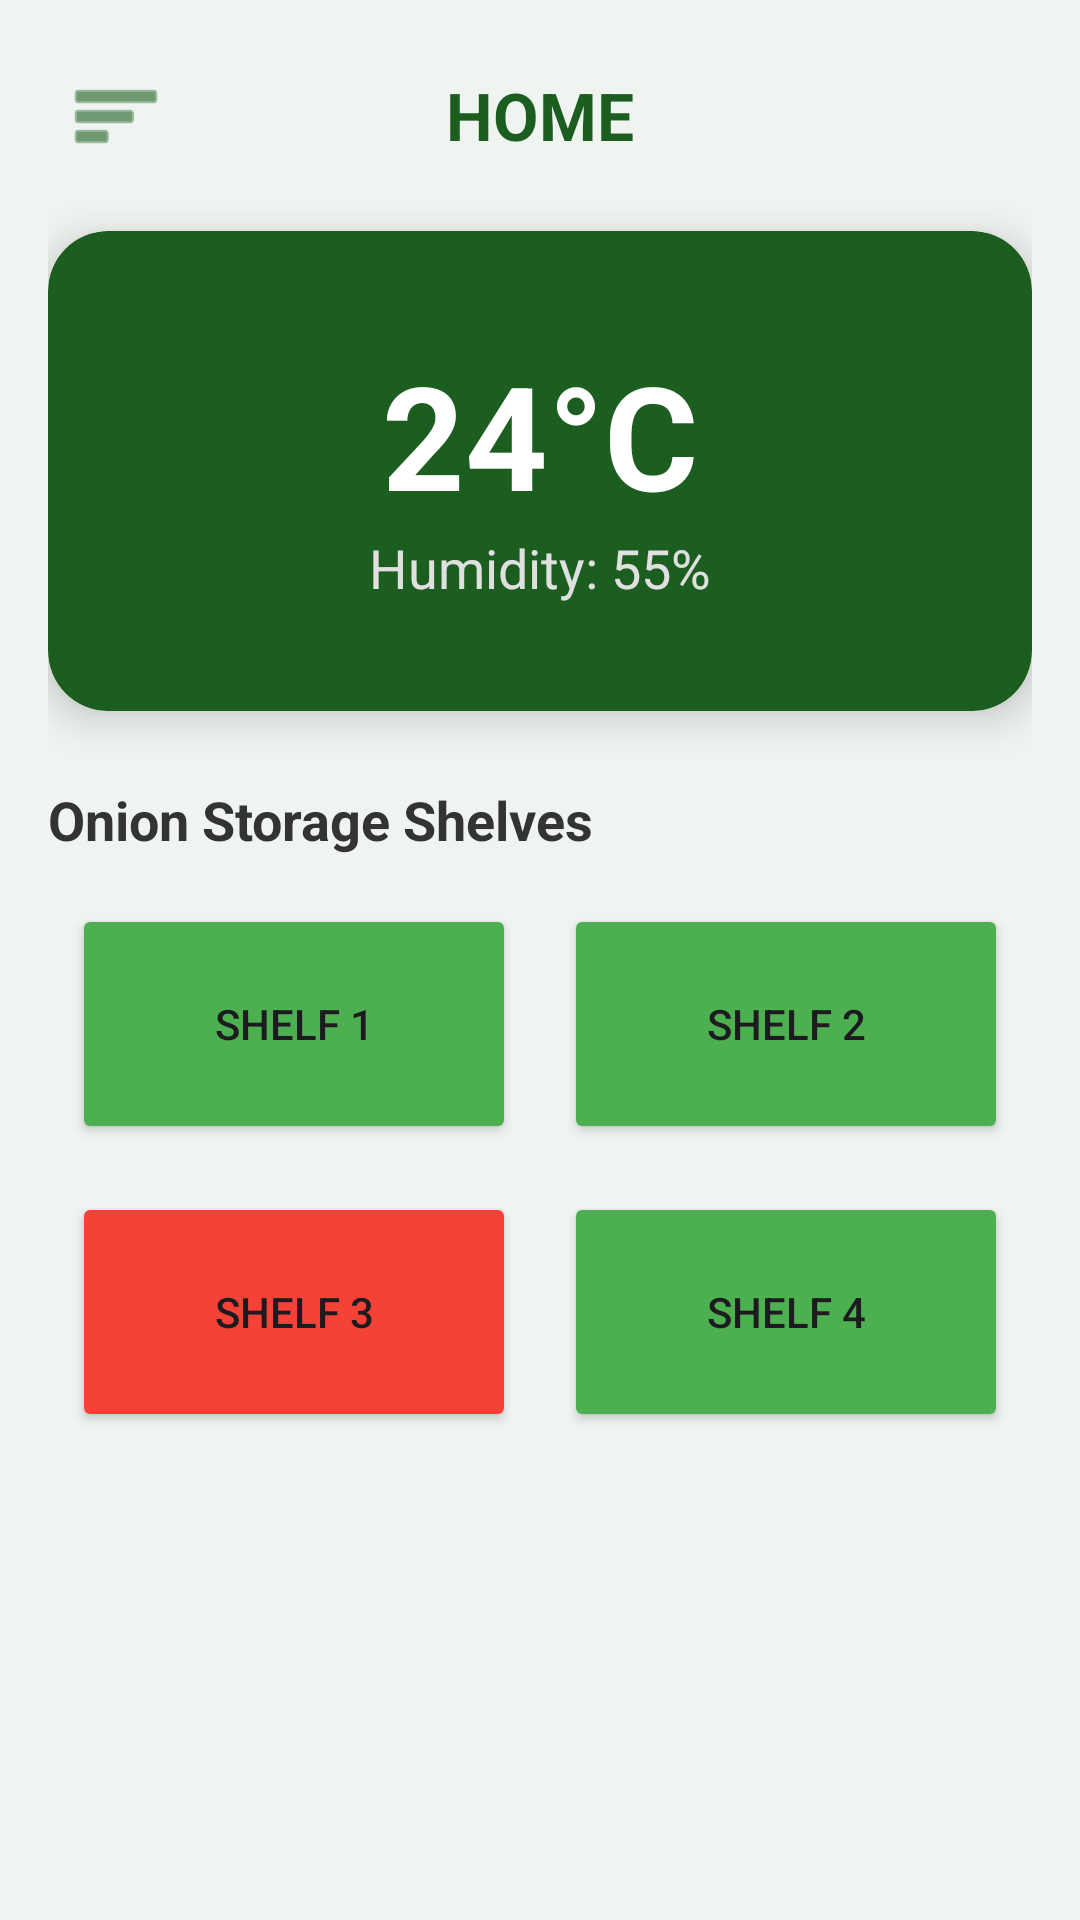

Here is an Android app screen rendered from its layout file. Give the layout XML and the strings, colors and styles it references.
<!-- AndroidManifest.xml: application theme Theme.AgriPulse -->
<!-- res/layout/activity_main.xml -->
<?xml version="1.0" encoding="utf-8"?>
<androidx.drawerlayout.widget.DrawerLayout
    xmlns:android="http://schemas.android.com/apk/res/android"
    xmlns:app="http://schemas.android.com/apk/res-auto"
    android:id="@+id/drawer_layout"
    android:layout_width="match_parent"
    android:layout_height="match_parent"
    android:fitsSystemWindows="true">

    <LinearLayout
        android:layout_width="match_parent"
        android:layout_height="match_parent"
        android:orientation="vertical"
        android:background="#F0F4F0"
        android:padding="16dp">

        <RelativeLayout
            android:layout_width="match_parent"
            android:layout_height="wrap_content"
            android:layout_marginBottom="16dp">

            <ImageButton
                android:id="@+id/btnOpenDrawer"
                android:layout_width="45dp"
                android:layout_height="45dp"
                android:src="@android:drawable/ic_menu_sort_by_size"
                android:background="@android:color/transparent"
                app:tint="#1B5E20" />

            <TextView
                android:id="@+id/tvMainTitle"
                android:layout_width="wrap_content"
                android:layout_height="wrap_content"
                android:layout_centerInParent="true"
                android:text="HOME"
                android:textSize="22sp"
                android:textStyle="bold"
                android:textColor="#1B5E20" />
        </RelativeLayout>

        <androidx.cardview.widget.CardView
            android:id="@+id/climateCard"
            android:layout_width="match_parent"
            android:layout_height="160dp"
            app:cardCornerRadius="20dp"
            app:cardBackgroundColor="#1B5E20"
            app:cardElevation="8dp">

            <LinearLayout
                android:layout_width="match_parent"
                android:layout_height="match_parent"
                android:orientation="vertical"
                android:gravity="center">

                <TextView
                    android:layout_width="wrap_content"
                    android:layout_height="wrap_content"
                    android:text="24°C"
                    android:textColor="#FFFFFF"
                    android:textSize="48sp"
                    android:textStyle="bold" />

                <TextView
                    android:id="@+id/tvHumidityLabel"
                    android:layout_width="wrap_content"
                    android:layout_height="wrap_content"
                    android:text="Humidity: 55%"
                    android:textColor="#E0E0E0"
                    android:textSize="18sp" />
            </LinearLayout>
        </androidx.cardview.widget.CardView>

        <TextView
            android:id="@+id/tvShelfLabel"
            android:layout_width="wrap_content"
            android:layout_height="wrap_content"
            android:text="Onion Storage Shelves"
            android:layout_marginTop="24dp"
            android:layout_marginBottom="8dp"
            android:textStyle="bold"
            android:textSize="18sp"
            android:textColor="#333333" />

        <GridLayout
            android:layout_width="match_parent"
            android:layout_height="wrap_content"
            android:columnCount="2"
            android:alignmentMode="alignMargins">

            <Button android:id="@+id/shelf1" android:layout_width="0dp" android:layout_height="80dp" android:layout_columnWeight="1" android:layout_margin="8dp" android:text="Shelf 1" android:backgroundTint="#4CAF50" app:cornerRadius="12dp"/>
            <Button android:id="@+id/shelf2" android:layout_width="0dp" android:layout_height="80dp" android:layout_columnWeight="1" android:layout_margin="8dp" android:text="Shelf 2" android:backgroundTint="#4CAF50" app:cornerRadius="12dp"/>
            <Button android:id="@+id/shelf3" android:layout_width="0dp" android:layout_height="80dp" android:layout_columnWeight="1" android:layout_margin="8dp" android:text="Shelf 3" android:backgroundTint="#F44336" app:cornerRadius="12dp"/>
            <Button android:id="@+id/shelf4" android:layout_width="0dp" android:layout_height="80dp" android:layout_columnWeight="1" android:layout_margin="8dp" android:text="Shelf 4" android:backgroundTint="#4CAF50" app:cornerRadius="12dp"/>
        </GridLayout>

    </LinearLayout>

    <com.google.android.material.navigation.NavigationView
        android:id="@+id/nav_view"
        android:layout_width="wrap_content"
        android:layout_height="match_parent"
        android:layout_gravity="start"
        android:fitsSystemWindows="true"
        app:headerLayout="@layout/nav_header"
        app:menu="@menu/drawer_menu" />

</androidx.drawerlayout.widget.DrawerLayout>
<!-- res/layout/nav_header.xml (included above) -->
<?xml version="1.0" encoding="utf-8"?>
<RelativeLayout xmlns:android="http://schemas.android.com/apk/res/android"
    xmlns:app="http://schemas.android.com/apk/res-auto"
    android:layout_width="match_parent"
    android:layout_height="match_parent"
    android:background="#E8F5E9"
    android:padding="20dp">

    <LinearLayout
        android:id="@+id/top_branding"
        android:layout_width="match_parent"
        android:layout_height="wrap_content"
        android:orientation="vertical"
        android:gravity="start"
        android:layout_alignParentTop="true">
        <ImageView
            android:layout_width="70dp"
            android:layout_height="70dp"
            android:src="@drawable/logo"
            android:scaleType="centerInside"
            android:layout_marginBottom="12dp" />
        <TextView
            android:layout_width="wrap_content"
            android:layout_height="wrap_content"
            android:text="AgriPulse"
            android:textColor="#1B5E20"
            android:textStyle="bold"
            android:textSize="24sp" />
    </LinearLayout>

    <RelativeLayout
        android:id="@+id/bottom_profile"
        android:layout_width="match_parent"
        android:layout_height="wrap_content"
        android:layout_alignParentBottom="true"
        android:layout_marginBottom="20dp"
        android:background="#F8F8F8"
        android:padding="16dp"
        android:gravity="center_vertical">

        <ImageView
            android:id="@+id/profile_icon"
            android:layout_width="40dp"
            android:layout_height="40dp"
            android:src="@android:drawable/ic_menu_manage"
            android:layout_centerVertical="true"
            app:tint="#1B5E20" />

        <LinearLayout
            android:layout_width="match_parent"
            android:layout_height="wrap_content"
            android:orientation="vertical"
            android:layout_toEndOf="@id/profile_icon"
            android:layout_marginStart="15dp"
            android:layout_centerVertical="true">
            <TextView
                android:id="@+id/nav_farmer_name"
                android:layout_width="wrap_content"
                android:layout_height="wrap_content"
                android:text="Namaste, Farmer"
                android:textColor="#333333"
                android:textStyle="bold"
                android:textSize="16sp" />
            <TextView
                android:id="@+id/nav_farm_id"
                android:layout_width="wrap_content"
                android:layout_height="wrap_content"
                android:text="AgriPulse Monitor Active"
                android:textColor="#666666"
                android:textSize="12sp" />
        </LinearLayout>
    </RelativeLayout>
</RelativeLayout>
<!-- resources referenced by this layout -->
<resources>
  <!-- drawable logo: jpg bitmap (drawable, 74961 bytes) -->
  <style name="Theme.AgriPulse" parent="Base.Theme.AgriPulse" />
  <style name="Base.Theme.AgriPulse" parent="Theme.Material3.DayNight.NoActionBar">
          
          
      </style>
</resources>
